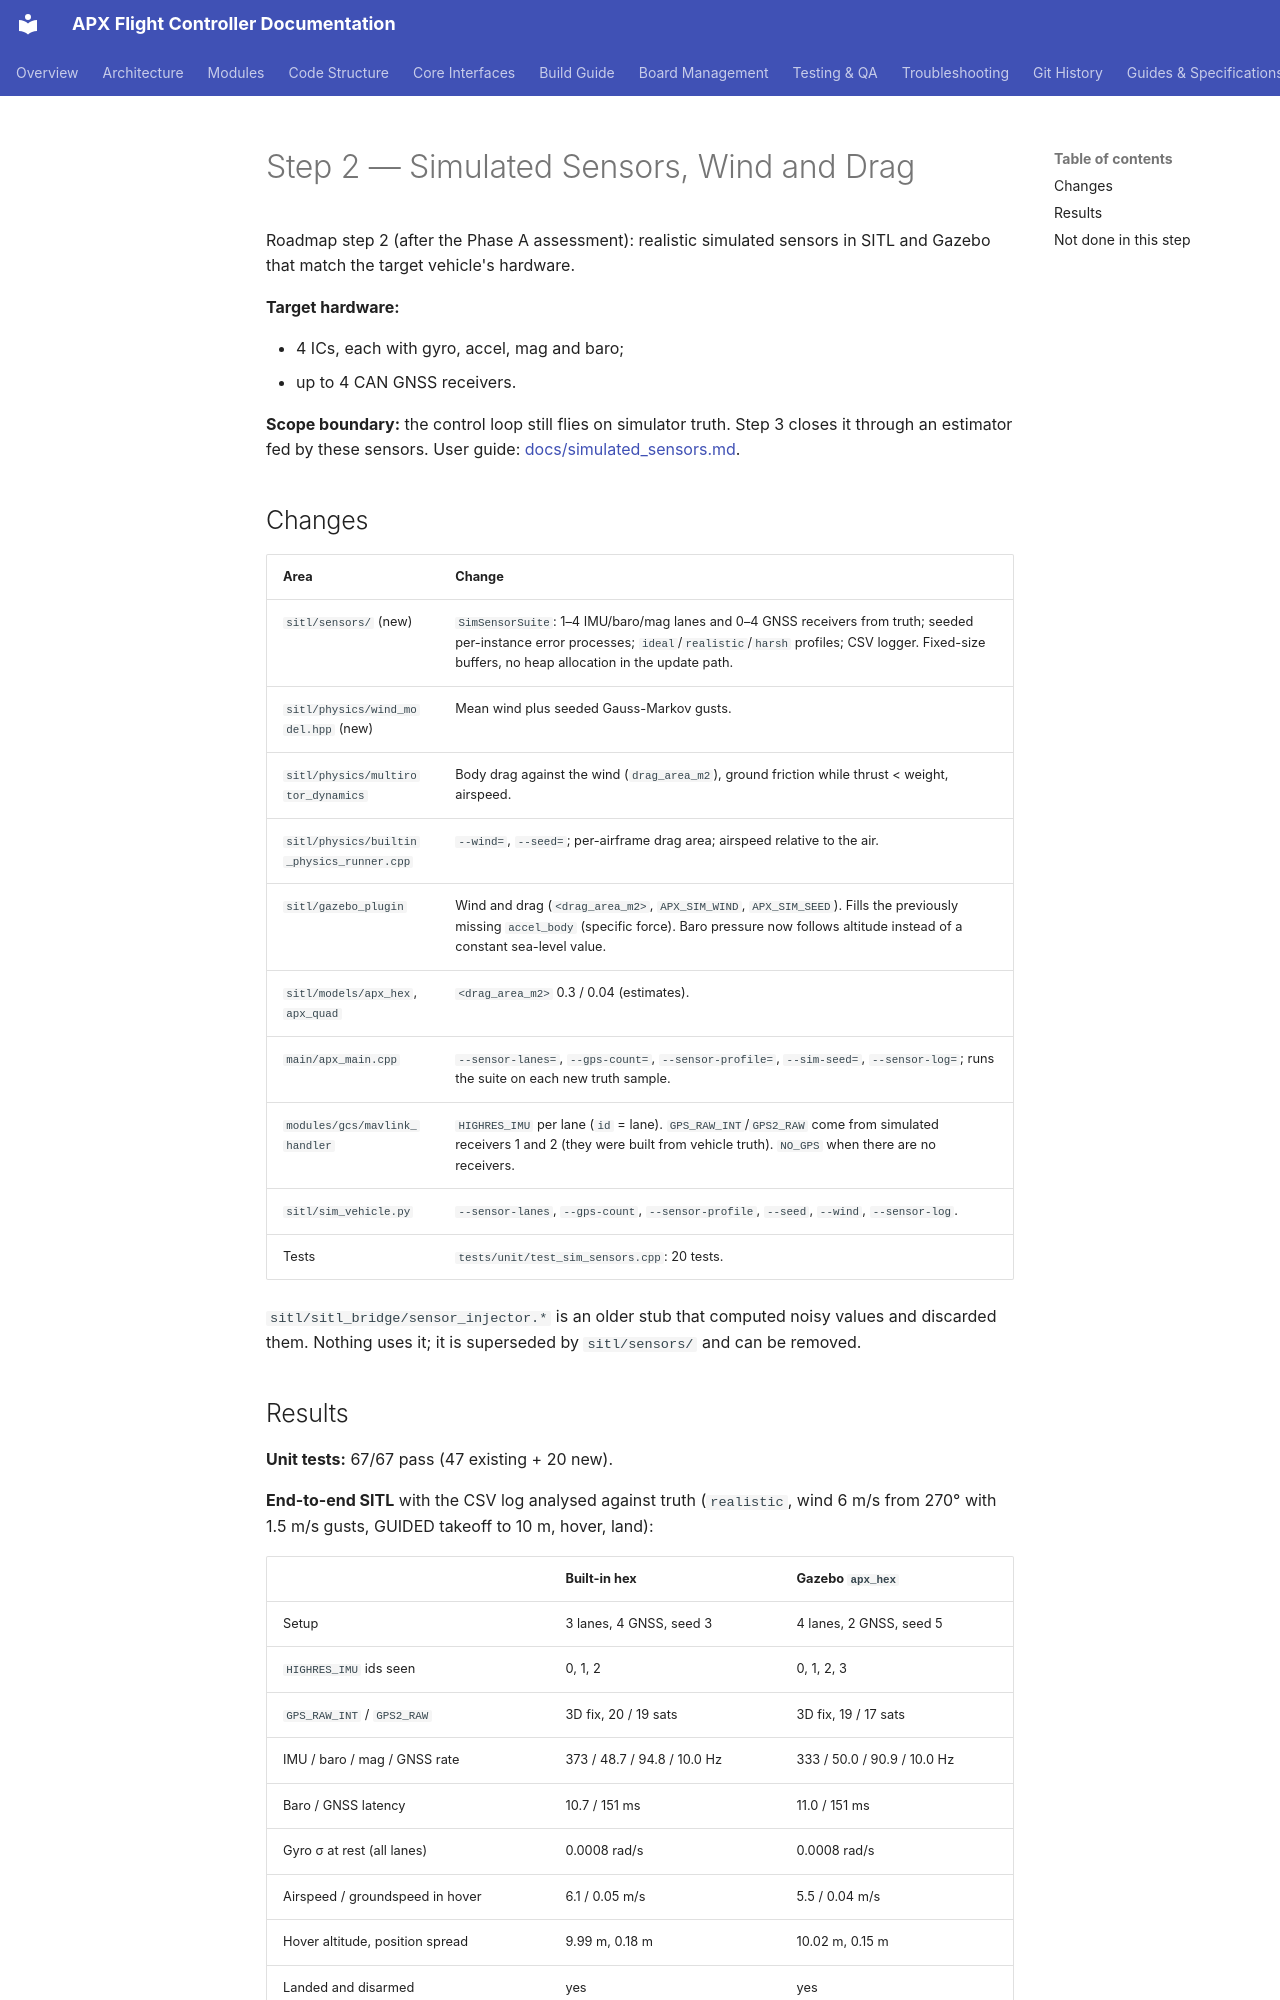

repository: SVPR94/apx-firmware · page: assessment/step2_sensor_simulation/index.html · generator: mkdocs

# Step 2 — Simulated Sensors, Wind and Drag

Roadmap step 2 (after the Phase A assessment): realistic simulated sensors
in SITL and Gazebo that match the target vehicle's hardware.

**Target hardware:**

- 4 ICs, each with gyro, accel, mag and baro;
- up to 4 CAN GNSS receivers.

**Scope boundary:** the control loop still flies on simulator truth. Step 3
closes it through an estimator fed by these sensors. User guide:
[docs/simulated_sensors.md](../simulated_sensors.md).

## Changes

| Area | Change |
|---|---|
| `sitl/sensors/` (new) | `SimSensorSuite`: 1–4 IMU/baro/mag lanes and 0–4 GNSS receivers from truth; seeded per-instance error processes; `ideal`/`realistic`/`harsh` profiles; CSV logger. Fixed-size buffers, no heap allocation in the update path. |
| `sitl/physics/wind_model.hpp` (new) | Mean wind plus seeded Gauss-Markov gusts. |
| `sitl/physics/multirotor_dynamics` | Body drag against the wind (`drag_area_m2`), ground friction while thrust < weight, airspeed. |
| `sitl/physics/builtin_physics_runner.cpp` | `--wind=`, `--seed=`; per-airframe drag area; airspeed relative to the air. |
| `sitl/gazebo_plugin` | Wind and drag (`<drag_area_m2>`, `APX_SIM_WIND`, `APX_SIM_SEED`). Fills the previously missing `accel_body` (specific force). Baro pressure now follows altitude instead of a constant sea-level value. |
| `sitl/models/apx_hex`, `apx_quad` | `<drag_area_m2>` 0.3 / 0.04 (estimates). |
| `main/apx_main.cpp` | `--sensor-lanes=`, `--gps-count=`, `--sensor-profile=`, `--sim-seed=`, `--sensor-log=`; runs the suite on each new truth sample. |
| `modules/gcs/mavlink_handler` | `HIGHRES_IMU` per lane (`id` = lane). `GPS_RAW_INT`/`GPS2_RAW` come from simulated receivers 1 and 2 (they were built from vehicle truth). `NO_GPS` when there are no receivers. |
| `sitl/sim_vehicle.py` | `--sensor-lanes`, `--gps-count`, `--sensor-profile`, `--seed`, `--wind`, `--sensor-log`. |
| Tests | `tests/unit/test_sim_sensors.cpp`: 20 tests. |

`sitl/sitl_bridge/sensor_injector.*` is an older stub that computed noisy
values and discarded them. Nothing uses it; it is superseded by
`sitl/sensors/` and can be removed.
